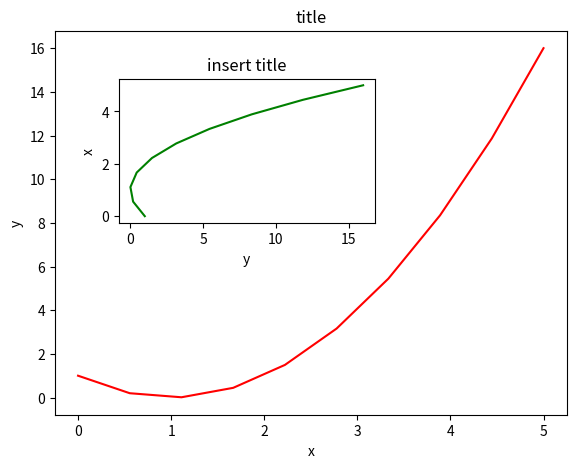

This chart was generated by the following Python code:
# -*- coding: utf-8 -*-
"""
Created on Wed Jun 23 14:36:07 2021

[redacted]
"""

import numpy as np
import matplotlib.pyplot as plt
import matplotlib.cm as cm
from matplotlib import lines
import matplotlib



x = np.linspace(0, 5, 10)
y = (x-1.0) ** 2

fig = plt.figure()

# left, bottom, width, height (range 0 to 1)
axes1 = fig.add_axes([0.1, 0.1, 0.8, 0.8]) # main axes
axes2 = fig.add_axes([0.2, 0.5, 0.4, 0.3]) # insert axes

# main figure
axes1.plot(x, y, 'r')
axes1.set_xlabel('x')
axes1.set_ylabel('y')
axes1.set_title('title')

# insert
axes2.plot(y, x, 'g')
axes2.set_xlabel('y')
axes2.set_ylabel('x')
axes2.set_title('insert title');